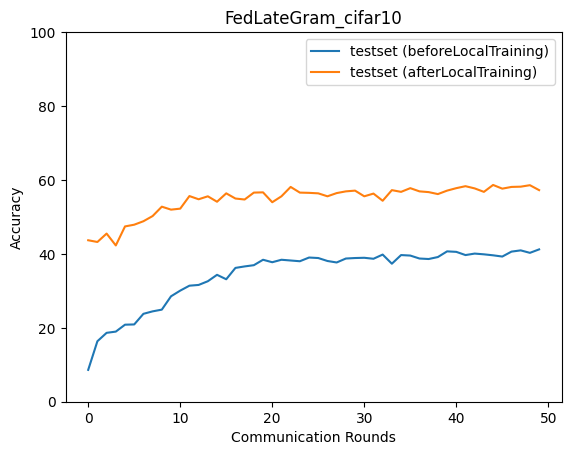

Source data for this figure (header and first rows):
epoch, accuracy_test_before, macro_f1_test_before, macro_precision_test_before, macro_recall_test_before, accuracy_test_after, macro_f1_test_after, macro_precision_test_after, macro_recall_test_after
0, 8.617, 3.846, 7.787, 8.788, 43.69, 42.5, 43.28, 43.76
1, 16.37, 8.848, 9.111, 16.6, 43.22, 42.18, 42.48, 43.07
2, 18.64, 12.3, 13.76, 18.55, 45.49, 43.97, 44.99, 45.42
3, 18.97, 14.75, 22.42, 18.81, 42.28, 42.25, 44.38, 42.4
4, 20.84, 16.43, 23.65, 20.95, 47.43, 46.25, 48.17, 47.31
5, 20.91, 18.65, 26.5, 20.98, 47.9, 47.16, 48.41, 47.92
6, 23.78, 20.82, 23.33, 23.97, 48.83, 48.42, 48.74, 48.86
7, 24.45, 20.65, 29.31, 24.63, 50.23, 50.14, 51.76, 50.35
8, 24.92, 21.28, 30.22, 25.07, 52.77, 52.66, 52.81, 52.84
9, 28.52, 25.27, 35.23, 28.69, 51.97, 51.15, 51.73, 51.89
10, 30.06, 27.78, 36.94, 30.14, 52.24, 52.11, 52.93, 52.09
11, 31.4, 29.3, 37.6, 31.57, 55.64, 55.13, 55.3, 55.61
12, 31.6, 30.03, 37.11, 31.59, 54.78, 54.65, 55.26, 54.77
13, 32.6, 31.15, 37.73, 32.64, 55.58, 55.53, 55.98, 55.56
14, 34.34, 32.78, 38.21, 34.35, 54.11, 53.97, 54.49, 54.23
15, 33.13, 31.37, 38.62, 33.24, 56.38, 56.28, 56.4, 56.43
16, 36.21, 35.24, 40.08, 36.26, 54.98, 55.01, 55.46, 54.94
17, 36.61, 35.73, 40.54, 36.59, 54.71, 54.15, 54.33, 54.77
18, 36.94, 36.13, 40.19, 36.98, 56.58, 55.96, 56.36, 56.66
19, 38.41, 37.02, 41.4, 38.42, 56.65, 56.32, 56.69, 56.48
20, 37.74, 36.88, 41.46, 37.8, 53.97, 53.83, 54.13, 54.09
21, 38.41, 37.39, 40.5, 38.37, 55.58, 55.52, 56.43, 55.53
22, 38.21, 37.38, 41.92, 38.2, 58.12, 58.15, 58.39, 58.18
23, 38.01, 36.71, 41.54, 37.99, 56.58, 56.53, 56.86, 56.6
24, 39.01, 38.03, 41.73, 39.03, 56.51, 56.55, 57.17, 56.58
25, 38.88, 38.29, 41.48, 38.82, 56.38, 56.27, 56.65, 56.35
26, 38.08, 37.19, 41.06, 38.05, 55.58, 55.4, 56.02, 55.55
27, 37.68, 36.82, 40.29, 37.65, 56.45, 56.26, 56.47, 56.38
28, 38.74, 37.53, 40.92, 38.69, 56.91, 56.81, 57.24, 57.05
29, 38.88, 38.1, 42.16, 38.94, 57.11, 56.87, 57.36, 57.1
30, 38.94, 38.28, 40.86, 38.83, 55.58, 55.54, 55.88, 55.54
31, 38.68, 37.58, 41.65, 38.7, 56.31, 56.06, 56.16, 56.34
32, 39.81, 39.3, 41.36, 39.81, 54.38, 54.34, 55.71, 54.5
33, 37.34, 36.65, 40.07, 37.44, 57.25, 56.94, 57.36, 57.22
34, 39.68, 39.08, 41.09, 39.61, 56.78, 56.45, 56.85, 56.92
35, 39.55, 38.97, 40.97, 39.61, 57.78, 57.92, 58.94, 57.81
36, 38.74, 37.77, 41.85, 38.73, 56.91, 56.97, 57.53, 56.94
37, 38.61, 37.87, 40.97, 38.71, 56.71, 56.66, 57.2, 56.72
38, 39.14, 38.36, 41.68, 39.09, 56.18, 56.21, 56.32, 56.24
39, 40.68, 40.11, 42.94, 40.73, 57.11, 57.02, 57.4, 57.32
40, 40.55, 40.02, 41.37, 40.69, 57.78, 57.9, 58.45, 57.83
41, 39.68, 38.65, 41.15, 39.67, 58.32, 58.46, 59.31, 58.31
42, 40.08, 39.42, 41.81, 40.1, 57.72, 57.64, 57.82, 57.85
43, 39.88, 39.47, 41.81, 39.95, 56.78, 56.85, 57.51, 56.77
44, 39.61, 39.03, 41.58, 39.69, 58.65, 58.73, 59.07, 58.81
45, 39.28, 39.1, 41.4, 39.24, 57.65, 57.48, 57.65, 57.7
46, 40.61, 40.27, 42.92, 40.77, 58.12, 58.14, 58.68, 58.23
47, 40.95, 40.87, 43.46, 40.98, 58.18, 58.28, 58.46, 58.22
48, 40.28, 40.05, 42.75, 40.32, 58.58, 58.56, 58.81, 58.66
49, 41.22, 40.91, 43.29, 41.29, 57.25, 57.09, 57.67, 57.32
